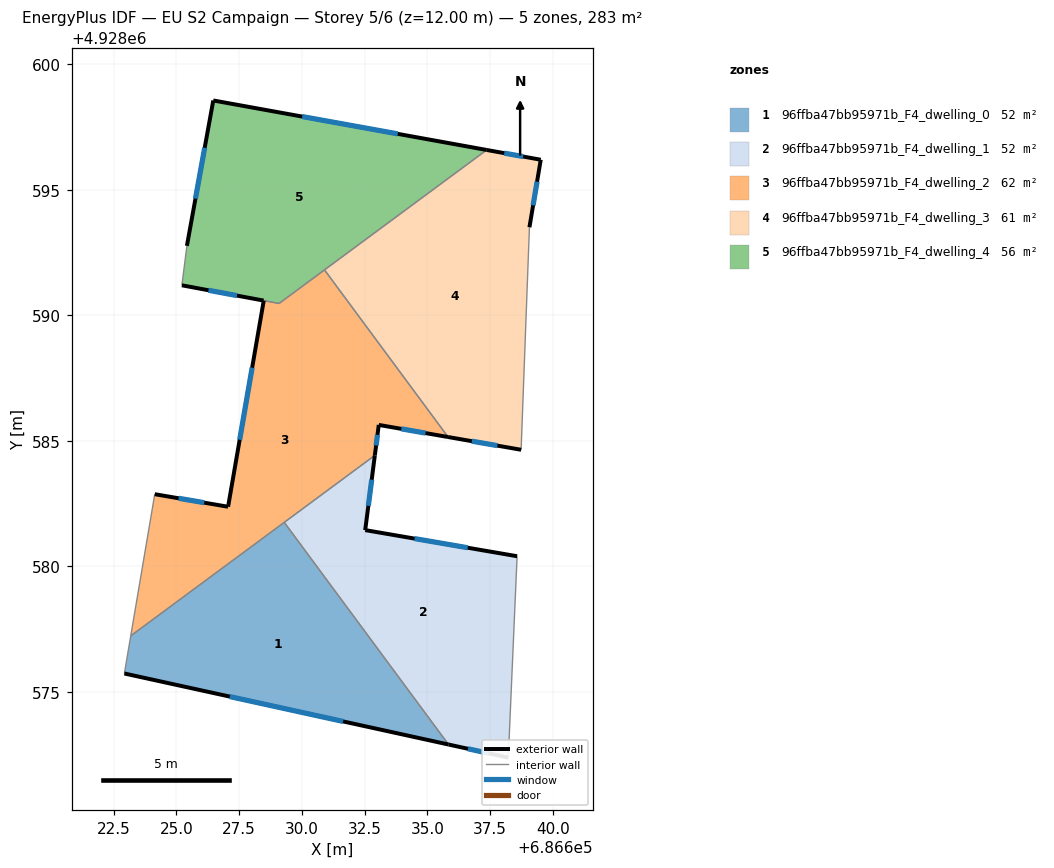
=== STOREY PLAN SPEC (per zone: floor XY polygon, exterior-wall plan segments, windows/doors) ===
zone 1: 96ffba47bb95971b_F4_dwelling_0  (51.8 m²)
  floor: (686629.30, 4928581.75) (686635.84, 4928572.91) (686622.93, 4928575.74) (686623.19, 4928577.24)
  exterior wall: (686622.93, 4928575.74) – (686635.84, 4928572.91)  [13.2 m]
    window: (686627.13, 4928574.82) – (686631.64, 4928573.83)  [4.8 m²]
  interior walls: 3
zone 2: 96ffba47bb95971b_F4_dwelling_1  (51.9 m²)
  floor: (686638.57, 4928580.41) (686638.22, 4928572.39) (686635.84, 4928572.91) (686629.30, 4928581.75) (686632.91, 4928584.42) (686632.52, 4928581.45)
  exterior wall: (686632.52, 4928581.45) – (686632.91, 4928584.42)  [3.0 m]
    window: (686632.65, 4928582.41) – (686632.78, 4928583.46)  [1.1 m²]
  exterior wall: (686638.57, 4928580.41) – (686632.52, 4928581.45)  [6.1 m]
    window: (686636.60, 4928580.75) – (686634.49, 4928581.11)  [2.3 m²]
  exterior wall: (686635.84, 4928572.91) – (686638.22, 4928572.39)  [2.4 m]
    window: (686636.61, 4928572.74) – (686637.45, 4928572.56)  [0.9 m²]
  interior walls: 3
zone 3: 96ffba47bb95971b_F4_dwelling_2  (61.5 m²)
  floor: (686630.90, 4928591.81) (686635.82, 4928585.15) (686633.06, 4928585.64) (686632.91, 4928584.42) (686623.19, 4928577.24) (686624.14, 4928582.88) (686627.06, 4928582.38) (686628.48, 4928590.59) (686629.09, 4928590.47)
  exterior wall: (686627.06, 4928582.38) – (686624.14, 4928582.88)  [3.0 m]
    window: (686626.11, 4928582.54) – (686625.09, 4928582.71)  [1.1 m²]
  exterior wall: (686628.48, 4928590.59) – (686627.06, 4928582.38)  [8.3 m]
    window: (686628.02, 4928587.92) – (686627.52, 4928585.05)  [3.1 m²]
  exterior wall: (686633.06, 4928585.64) – (686635.82, 4928585.15)  [2.8 m]
    window: (686633.96, 4928585.48) – (686634.92, 4928585.31)  [1.0 m²]
  exterior wall: (686632.91, 4928584.42) – (686633.06, 4928585.64)  [1.2 m]
    window: (686632.96, 4928584.82) – (686633.01, 4928585.24)  [0.4 m²]
  interior walls: 6
zone 4: 96ffba47bb95971b_F4_dwelling_3  (61.3 m²)
  floor: (686639.51, 4928596.20) (686639.06, 4928593.51) (686638.73, 4928584.65) (686635.82, 4928585.15) (686630.90, 4928591.81) (686637.36, 4928596.58)
  exterior wall: (686635.82, 4928585.15) – (686638.73, 4928584.65)  [3.0 m]
    window: (686636.77, 4928584.99) – (686637.78, 4928584.81)  [1.1 m²]
  exterior wall: (686639.51, 4928596.20) – (686637.36, 4928596.58)  [2.2 m]
    window: (686638.81, 4928596.32) – (686638.06, 4928596.46)  [0.8 m²]
  exterior wall: (686639.06, 4928593.51) – (686639.51, 4928596.20)  [2.7 m]
    window: (686639.21, 4928594.38) – (686639.36, 4928595.32)  [1.0 m²]
  interior walls: 3
zone 5: 96ffba47bb95971b_F4_dwelling_4  (56.4 m²)
  floor: (686637.36, 4928596.58) (686629.09, 4928590.47) (686625.22, 4928591.20) (686625.42, 4928592.77) (686626.47, 4928598.56)
  exterior wall: (686625.22, 4928591.20) – (686628.48, 4928590.59)  [3.3 m]
    window: (686626.28, 4928591.00) – (686627.42, 4928590.79)  [1.2 m²]
  exterior wall: (686626.47, 4928598.56) – (686625.42, 4928592.77)  [5.9 m]
    window: (686626.13, 4928596.67) – (686625.76, 4928594.65)  [2.2 m²]
  exterior wall: (686637.36, 4928596.58) – (686626.47, 4928598.56)  [11.1 m]
    window: (686633.82, 4928597.23) – (686630.01, 4928597.92)  [4.1 m²]
  interior walls: 4

=== DERIVED (storey summary) ===
Building: EU S2 Campaign
Storey: 5 of 6  (floor level z = 12.00 m)
Storey gross floor area: 282.9 m²
Zones on this storey: 5
  - 96ffba47bb95971b_F4_dwelling_0: floor 51.8 m²; exterior wall 13.2 m (39.6 m²); 1 window(s) 4.8 m²; WWR 12.2%
  - 96ffba47bb95971b_F4_dwelling_1: floor 51.9 m²; exterior wall 11.6 m (34.7 m²); 3 window(s) 4.2 m²; WWR 12.2%
  - 96ffba47bb95971b_F4_dwelling_2: floor 61.5 m²; exterior wall 15.3 m (46.0 m²); 4 window(s) 5.6 m²; WWR 12.2%
  - 96ffba47bb95971b_F4_dwelling_3: floor 61.3 m²; exterior wall 7.9 m (23.6 m²); 3 window(s) 2.9 m²; WWR 12.2%
  - 96ffba47bb95971b_F4_dwelling_4: floor 56.4 m²; exterior wall 20.3 m (60.8 m²); 3 window(s) 7.4 m²; WWR 12.2%
Zone adjacency (shared interzone walls):
  - 96ffba47bb95971b_F4_dwelling_0 ↔ 96ffba47bb95971b_F4_dwelling_1
  - 96ffba47bb95971b_F4_dwelling_0 ↔ 96ffba47bb95971b_F4_dwelling_2
  - 96ffba47bb95971b_F4_dwelling_1 ↔ 96ffba47bb95971b_F4_dwelling_2
  - 96ffba47bb95971b_F4_dwelling_2 ↔ 96ffba47bb95971b_F4_dwelling_3
  - 96ffba47bb95971b_F4_dwelling_2 ↔ 96ffba47bb95971b_F4_dwelling_4
  - 96ffba47bb95971b_F4_dwelling_3 ↔ 96ffba47bb95971b_F4_dwelling_4